The GitHub repository Parthraj-Mori/CNN_deep contains a labelled image folder "cats_and_dogs" with 2 categories: cat, dog. Examples follow, each with its label.

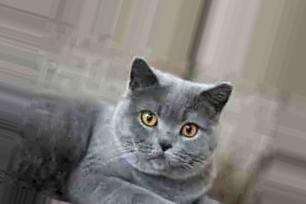
Label: cat

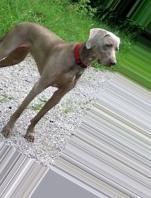
Label: dog

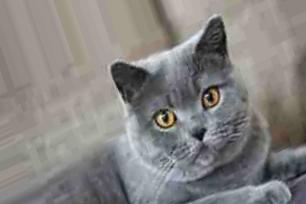
Label: cat

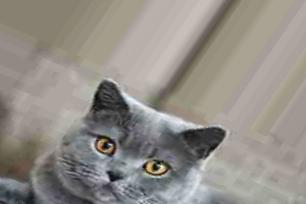
Label: cat

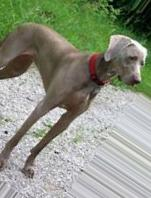
Label: dog

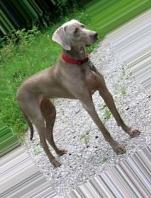
Label: dog
